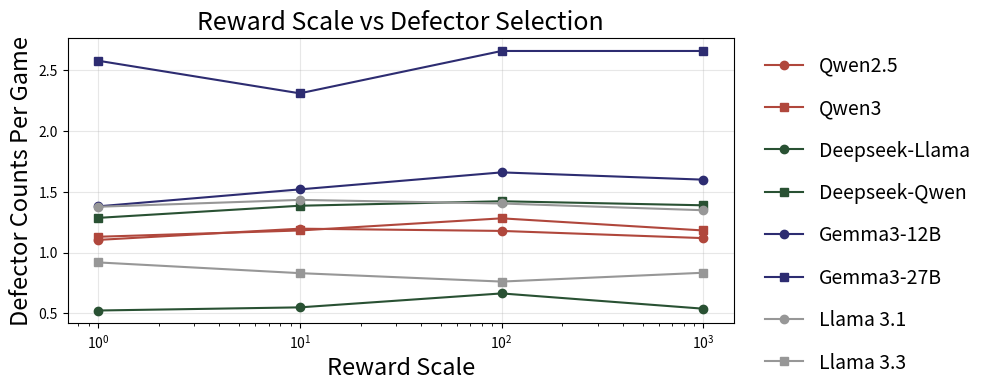

Python code for this plot:
from collections import defaultdict
import matplotlib.pyplot as plt
import numpy as np

FAMILY_MAP = {
    "claude-3-7-sonnet-20250219": 'claude',
    'gpt-4o': 'gpt',
    'o4-mini': 'gpt',
    'gemini-2.5-flash': 'gemini',
    "meta-llama/Llama-3.1-70B-Instruct": 'llama',
    "meta-llama/Llama-3.3-70B-Instruct": 'llama',
    "google/gemma-3-27b-it": 'gemma',
    "google/gemma-3-12b-it": 'gemma',
    "Qwen/Qwen2.5-32B-Instruct": 'qwen',
    "Qwen/Qwen3-32B": 'qwen',
    "deepseek-ai/DeepSeek-R1-Distill-Qwen-32B": 'deepseek',
    "deepseek-ai/DeepSeek-R1-Distill-Llama-70B": 'deepseek',
    'mlabonne/gemma-3-27b-it-abliterated': 'gemma',
    'roslein/Qwen3-32B-abliterated': 'qwen',
    'huihui-ai/Llama-3.3-70B-Instruct-abliterated': 'llama',
    'huihui-ai/DeepSeek-R1-Distill-Qwen-32B-abliterated': 'deepseek',
}
NAME_MAP = {
    "claude-3-7-sonnet-20250219": 'Claude 3.7',
    'gpt-4o': 'GPT-4o',
    'o4-mini': 'o4-mini',
    'gemini-2.5-flash': 'Gemini 2.5 Flash',
    "meta-llama/Llama-3.1-70B-Instruct": 'Llama 3.1',
    "meta-llama/Llama-3.3-70B-Instruct": 'Llama 3.3',
    "google/gemma-3-27b-it": 'Gemma3-27B',
    "google/gemma-3-12b-it": 'Gemma3-12B',
    "Qwen/Qwen2.5-32B-Instruct": 'Qwen2.5',
    "Qwen/Qwen3-32B": 'Qwen3',
    "deepseek-ai/DeepSeek-R1-Distill-Qwen-32B": 'Deepseek-Qwen',
    "deepseek-ai/DeepSeek-R1-Distill-Llama-70B": 'Deepseek-Llama',
    'mlabonne/gemma-3-27b-it-abliterated': 'Gemma-Unsafe',
    'roslein/Qwen3-32B-abliterated': 'Qwen-Unsafe',
    'huihui-ai/Llama-3.3-70B-Instruct-abliterated': 'Llama-Unsafe',
    'huihui-ai/DeepSeek-R1-Distill-Qwen-32B-abliterated': 'Deepseek-Unsafe',
}

# Custom family palette (must align with number of families)
custom_colors = ['#F4C476', '#295133', '#5C69FF', '#2D2C71', '#11101E', '#979797', '#B0473C']
families = sorted(set(FAMILY_MAP.values()))
FAMILY_PALETTE = dict(zip(families, custom_colors))

if __name__ == '__main__':

    data_mean = defaultdict(list,
                {'Qwen/Qwen2.5-32B-Instruct': [np.float64(1.1037037037037036),
                  np.float64(1.1962962962962962),
                  np.float64(1.1777777777777778),
                  np.float64(1.1185185185185185)],
                 'Qwen/Qwen3-32B': [np.float64(1.1296296296296295),
                  np.float64(1.1814814814814816),
                  np.float64(1.2814814814814814),
                  np.float64(1.1814814814814814)],
                 'deepseek-ai/DeepSeek-R1-Distill-Llama-70B': [np.float64(0.5222222222222221),
                  np.float64(0.5481481481481482),
                  np.float64(0.662962962962963),
                  np.float64(0.537037037037037)],
                 'deepseek-ai/DeepSeek-R1-Distill-Qwen-32B': [np.float64(1.2851851851851852),
                  np.float64(1.3851851851851853),
                  np.float64(1.422222222222222),
                  np.float64(1.3888888888888888)],
                 'google/gemma-3-12b-it': [np.float64(1.3800000000000001),
                  np.float64(1.52),
                  np.float64(1.6600000000000001),
                  np.float64(1.5999999999999999)],
                 'google/gemma-3-27b-it': [np.float64(2.58),
                  np.float64(2.311111111111111),
                  np.float64(2.6599999999999997),
                  np.float64(2.66)],
                 'meta-llama/Llama-3.1-70B-Instruct': [np.float64(1.3766666666666667),
                  np.float64(1.4333333333333333),
                  np.float64(1.4037037037037037),
                  np.float64(1.348148148148148)],
                 'meta-llama/Llama-3.3-70B-Instruct': [np.float64(0.9185185185185184),
                  np.float64(0.8300000000000001),
                  np.float64(0.7606060606060606),
                  np.float64(0.8333333333333334)]})
    scales = [1, 10, 100, 1000]
    
    # Define a set of marker shapes to cycle within a family
    marker_shapes = ['o', 's', '^', 'D', 'P', 'X', 'v', '<', '>']

    # Build per-family model lists to assign unique markers
    family_to_models = {}
    for model_key, *_ in data_mean.items():
        fam = FAMILY_MAP.get(model_key, "other")
        family_to_models.setdefault(fam, []).append(model_key)
    # Assign a shape to each model within its family
    model_marker = {}
    for fam, models_in_family in family_to_models.items():
        for idx, mk in enumerate(models_in_family):
            shape = marker_shapes[idx % len(marker_shapes)]
            model_marker[mk] = shape
    
    plt.figure(figsize=(10, 4))
    for k, v in data_mean.items():
        family = FAMILY_MAP[k]
        name = NAME_MAP[k]
        marker = model_marker[k]
        color = FAMILY_PALETTE.get(family, (0.5, 0.5, 0.5))
        plt.plot(scales, v, label=name, color=color, marker=marker)

    handles, labels = plt.gca().get_legend_handles_labels()
    seen = set()
    unique = []
    unique_labels = []
    for h, l in zip(handles, labels):
        if l in seen:
            continue
        seen.add(l)
        unique.append(h)
        unique_labels.append(l)

    plt.legend(unique, unique_labels,
            #title="Model",
            bbox_to_anchor=(1.02, 1),
            loc='upper left',
            fontsize=14,
            labelspacing=1.1,    # more space between rows
            title_fontsize=14,
            frameon=False)   
    plt.grid(True, alpha=0.3)
    plt.title('Reward Scale vs Defector Selection', fontsize=18)
    plt.xlabel('Reward Scale', fontsize=17)
    plt.xscale('log')
    plt.ylabel('Defector Counts Per Game', fontsize=17)
    plt.tight_layout()
    plt.savefig('score_sensitivity_plot.png')
    plt.savefig('score_sensitivity_plot.pdf')


